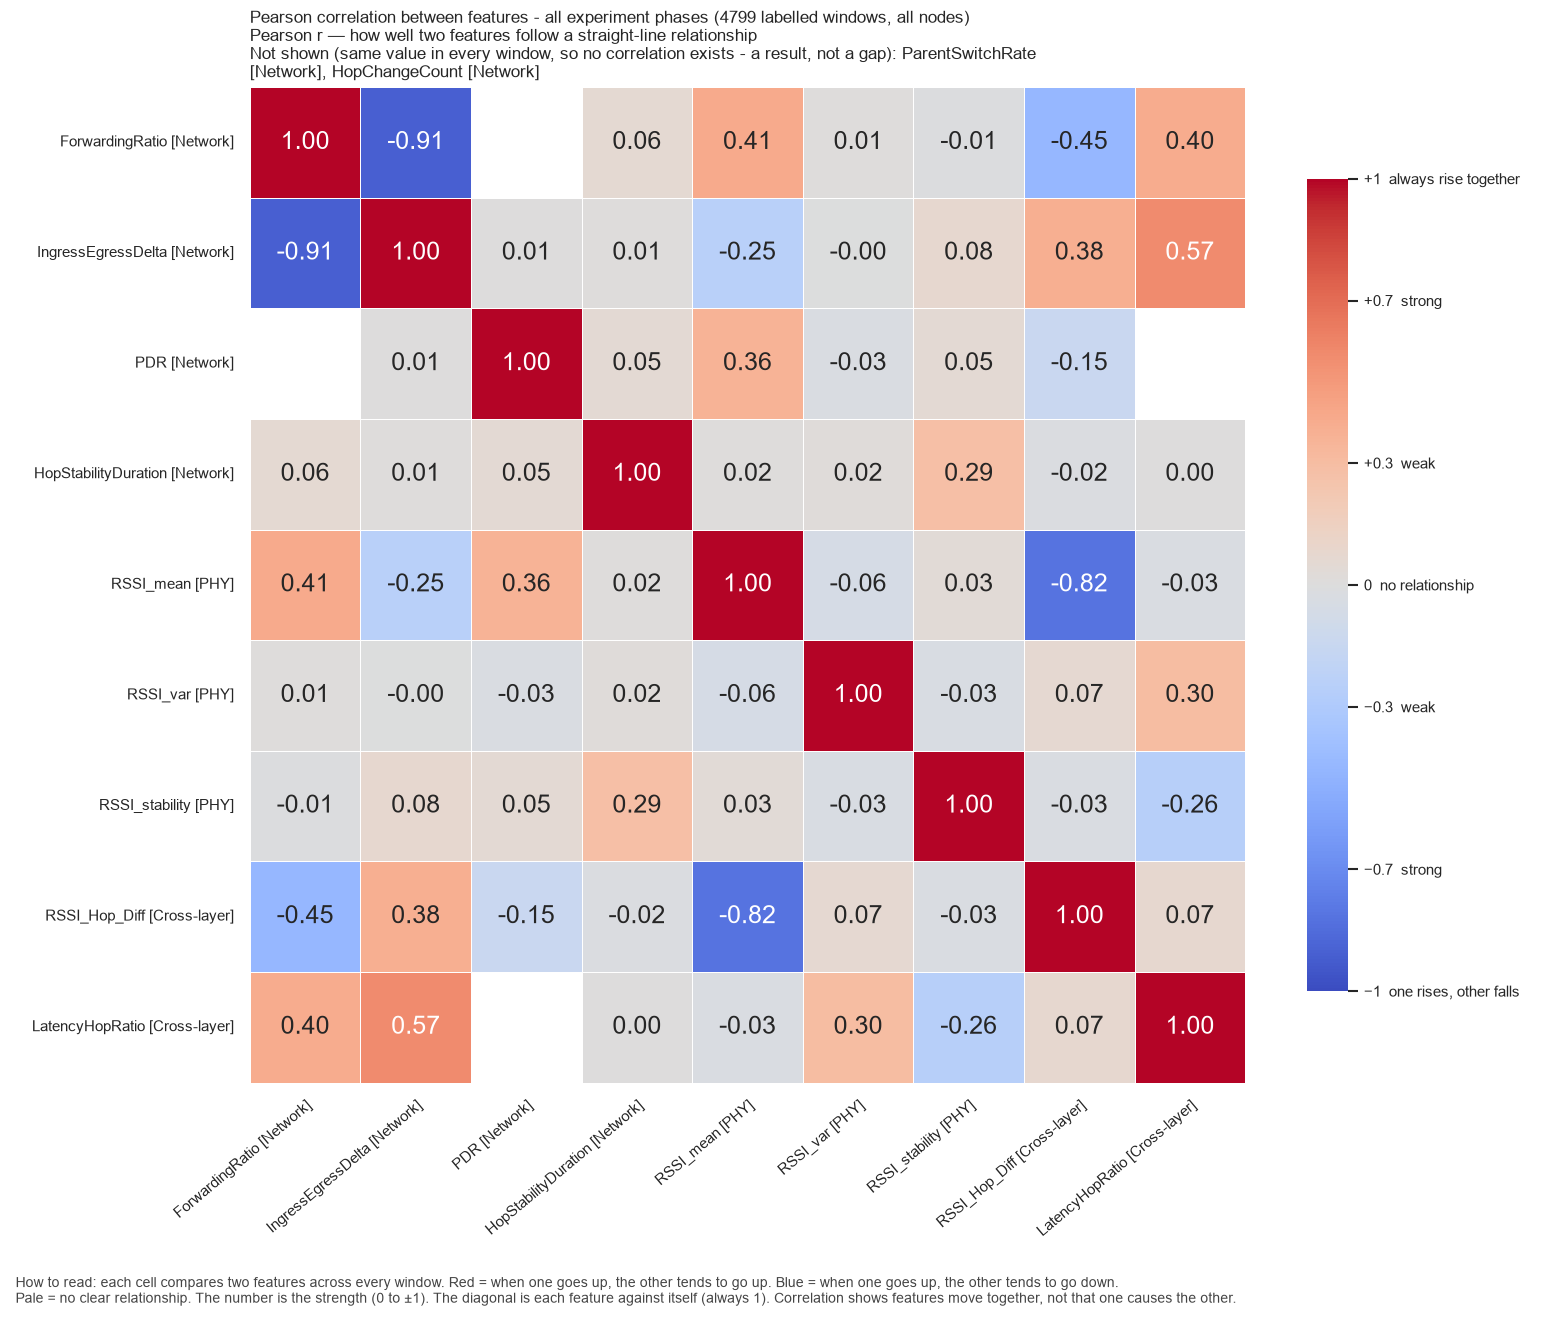

The table this chart was drawn from, first rows:
, ForwardingRatio, IngressEgressDelta, PDR, HopStabilityDuration, RSSI_mean, RSSI_var, RSSI_stability, RSSI_Hop_Diff, LatencyHopRatio
ForwardingRatio, 1.0, -0.9118, , 0.05962, 0.4108, 0.009653, -0.01287, -0.4498, 0.4033
IngressEgressDelta, -0.9118, 1.0, 0.007449, 0.009906, -0.2461, -0.002677, 0.0755, 0.3836, 0.5656
PDR, , 0.007449, 1.0, 0.04852, 0.3639, -0.02789, 0.05089, -0.1457, 
HopStabilityDuration, 0.05962, 0.009906, 0.04852, 1.0, 0.01554, 0.02049, 0.2881, -0.01859, 0.002988
RSSI_mean, 0.4108, -0.2461, 0.3639, 0.01554, 1.0, -0.06053, 0.0335, -0.816, -0.03
RSSI_var, 0.009653, -0.002677, -0.02789, 0.02049, -0.06053, 1.0, -0.03395, 0.06616, 0.3046
RSSI_stability, -0.01287, 0.0755, 0.05089, 0.2881, 0.0335, -0.03395, 1.0, -0.02964, -0.2554
RSSI_Hop_Diff, -0.4498, 0.3836, -0.1457, -0.01859, -0.816, 0.06616, -0.02964, 1.0, 0.07319
LatencyHopRatio, 0.4033, 0.5656, , 0.002988, -0.03, 0.3046, -0.2554, 0.07319, 1.0
